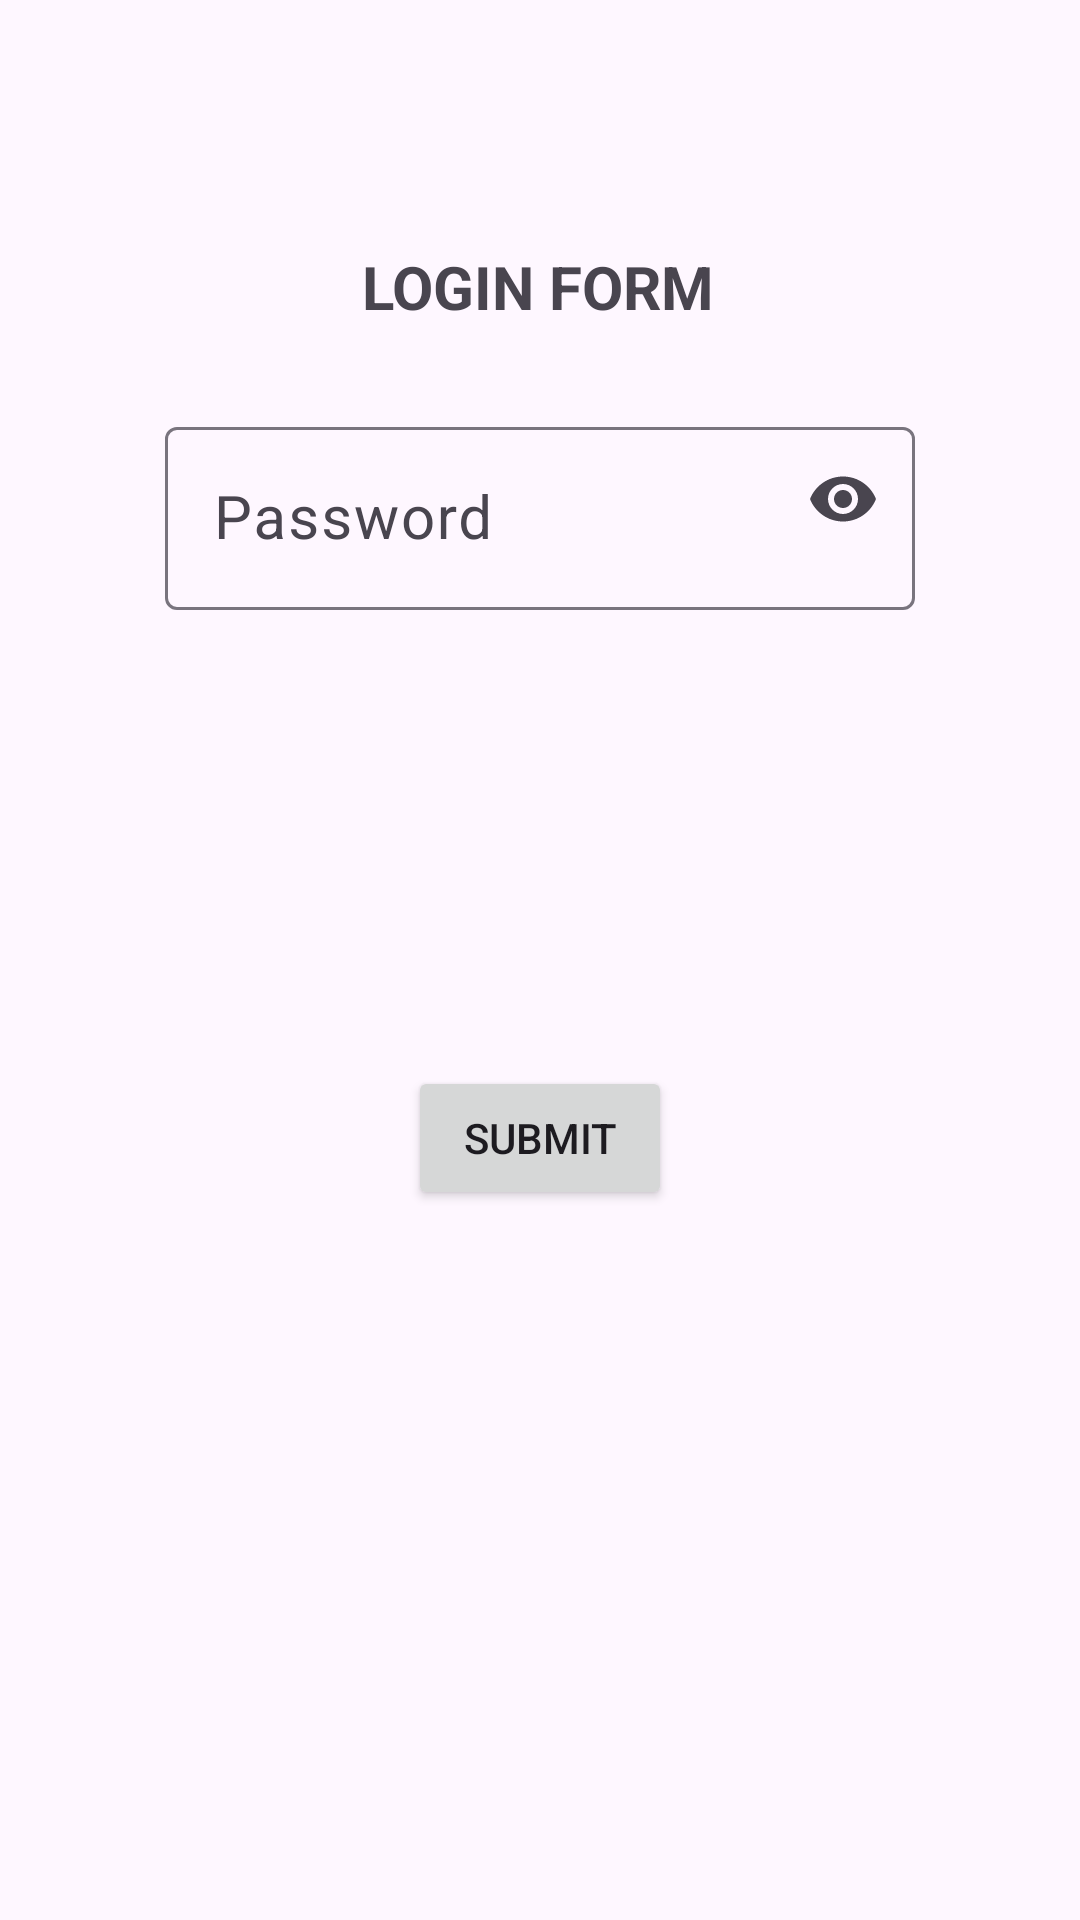

Here is an Android app screen rendered from its layout file. Give the layout XML and the strings, colors and styles it references.
<!-- AndroidManifest.xml: application theme Theme.FoodDeliveryApp2 -->
<!-- res/layout/activity_update_password.xml -->
<?xml version="1.0" encoding="utf-8"?>
<androidx.constraintlayout.widget.ConstraintLayout xmlns:android="http://schemas.android.com/apk/res/android"
    xmlns:app="http://schemas.android.com/apk/res-auto"
    xmlns:tools="http://schemas.android.com/tools"
    android:layout_width="match_parent"
    android:layout_height="match_parent"
    tools:context=".Activity.UpdatePasswordActivity">
    <TextView
        android:id="@+id/tvTitle"
        android:layout_width="wrap_content"
        android:layout_height="wrap_content"
        android:layout_marginStart="104dp"
        android:layout_marginTop="82dp"
        android:layout_marginEnd="105dp"
        android:text="login form"
        android:textAllCaps="true"
        android:textSize="20dp"
        android:textStyle="bold"
        app:layout_constraintEnd_toEndOf="parent"
        app:layout_constraintStart_toStartOf="parent"
        app:layout_constraintTop_toTopOf="parent"
        tools:ignore="MissingConstraints" />
    <com.google.android.material.textfield.TextInputLayout
        android:id="@+id/passwordLayoutUpdatePass"
        android:layout_width="250dp"
        android:layout_height="wrap_content"
        android:layout_marginStart="80dp"
        android:layout_marginTop="28dp"
        android:layout_marginEnd="80dp"
        android:hint="Password"
        app:layout_constraintEnd_toEndOf="parent"
        app:layout_constraintStart_toStartOf="parent"
        app:layout_constraintTop_toBottomOf="@+id/tvTitle"
        tools:ignore="MissingConstraints"
        app:endIconMode="password_toggle"
        app:startIconDrawable="@drawable/password_icon"
        >

        <com.google.android.material.textfield.TextInputEditText
            android:id="@+id/inputpasswordUpdatePass"
            android:layout_width="250dp"
            android:layout_height="wrap_content"
            android:inputType="textPassword"
            android:textSize="20dp"
            tools:ignore="DuplicateClickableBoundsCheck" />


    </com.google.android.material.textfield.TextInputLayout>
    <Button
        android:id="@+id/btnSubmitUpdatePass"
        android:layout_width="wrap_content"
        android:layout_height="wrap_content"
        android:layout_marginStart="155dp"
        android:layout_marginTop="152dp"
        android:layout_marginEnd="155dp"
        android:text="submit"
        android:textAllCaps="true"
        app:layout_constraintEnd_toEndOf="parent"
        app:layout_constraintStart_toStartOf="parent"
        app:layout_constraintTop_toBottomOf="@+id/passwordLayoutUpdatePass"
        tools:ignore="MissingConstraints" />
</androidx.constraintlayout.widget.ConstraintLayout>
<!-- resources referenced by this layout -->
<resources>
  <style name="Theme.FoodDeliveryApp2" parent="Base.Theme.FoodDeliveryApp2" />
  <style name="Base.Theme.FoodDeliveryApp2" parent="Theme.Material3.DayNight.NoActionBar">
          
          
      </style>
</resources>
